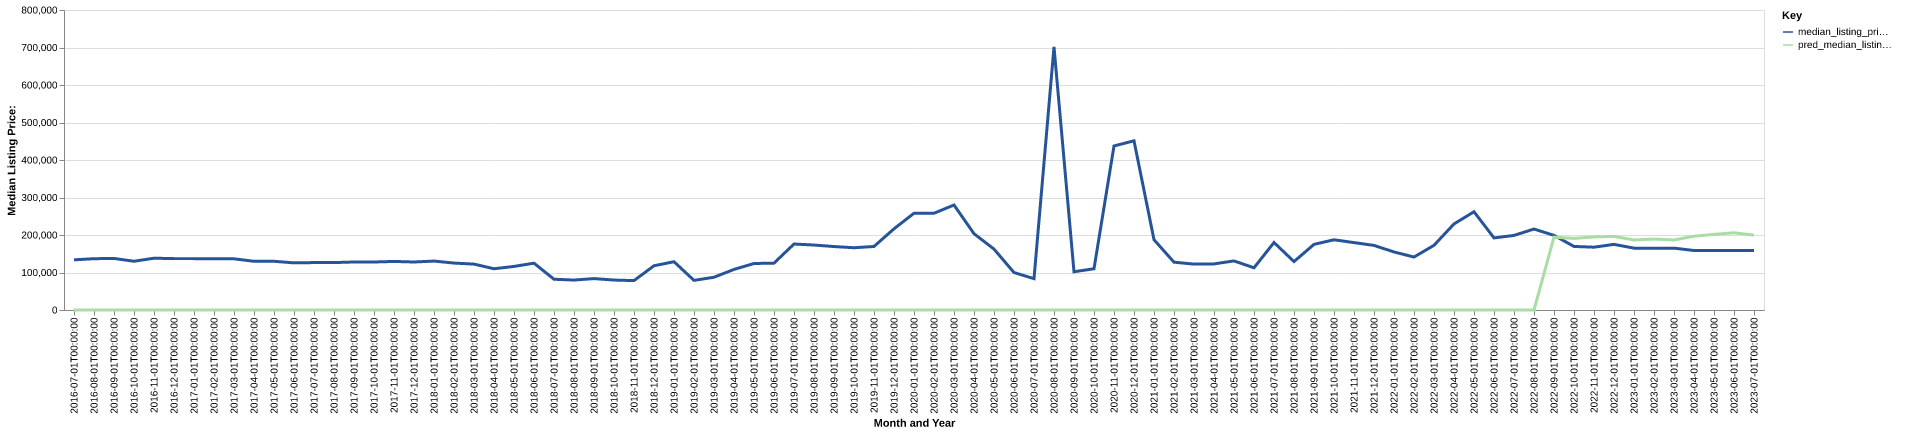

Values plotted in this chart, from the file beside it:
date, time_idx, median_listing_price, thirty_year_interest_rate_five, month, county_name, active_listing_count, median_days_on_market, pred_median_listing_price, month_year
2016-07-01, 0, 133750, 3.72, 7, concho, tx, 17.0, 83.0, 0, Jul-2016
2016-08-01, 1, 136825, 3.73, 8, concho, tx, 19.0, 65.0, 0, Aug-2016
2016-09-01, 2, 137500, 3.66, 9, concho, tx, 17.0, 81.0, 0, Sep-2016
2016-10-01, 3, 130000, 3.64, 10, concho, tx, 17.0, 91.0, 0, Oct-2016
2016-11-01, 4, 138125, 3.66, 11, concho, tx, 20.0, 105.0, 0, Nov-2016
2016-12-01, 5, 137000, 3.48, 12, concho, tx, 19.0, 94.0, 0, Dec-2016
2017-01-01, 6, 137000, 3.45, 1, concho, tx, 19.0, 78.0, 0, Jan-2017
2017-02-01, 7, 137000, 3.5, 2, concho, tx, 18.0, 105.0, 0, Feb-2017
2017-03-01, 8, 136500, 3.52, 3, concho, tx, 15.0, 112.0, 0, Mar-2017
2017-04-01, 9, 129900, 4.03, 4, concho, tx, 13.0, 116.0, 0, Apr-2017
2017-05-01, 10, 129900, 4.32, 5, concho, tx, 12.0, 132.0, 0, May-2017
2017-06-01, 11, 125675, 4.2, 6, concho, tx, 14.0, 116.0, 0, Jun-2017
2017-07-01, 12, 126450, 4.19, 7, concho, tx, 14.0, 74.0, 0, Jul-2017
2017-08-01, 13, 126450, 4.3, 8, concho, tx, 13.0, 81.0, 0, Aug-2017
2017-09-01, 14, 128000, 4.1, 9, concho, tx, 11.0, 95.0, 0, Sep-2017
2017-10-01, 15, 128000, 4.05, 10, concho, tx, 12.0, 114.0, 0, Oct-2017
2017-11-01, 16, 129500, 3.94, 11, concho, tx, 11.0, 124.0, 0, Nov-2017
2017-12-01, 17, 128000, 4.03, 12, concho, tx, 11.0, 131.0, 0, Dec-2017
2018-01-01, 18, 130475, 3.93, 1, concho, tx, 8.0, 94.0, 0, Jan-2018
2018-02-01, 19, 125150, 3.83, 2, concho, tx, 7.0, 178.0, 0, Feb-2018
2018-03-01, 20, 122400, 3.94, 3, concho, tx, 8.0, 164.0, 0, Mar-2018
2018-04-01, 21, 110000, 3.95, 4, concho, tx, 12.0, 36.0, 0, Apr-2018
2018-05-01, 22, 116200, 3.99, 5, concho, tx, 12.0, 53.0, 0, May-2018
2018-06-01, 23, 124850, 4.15, 6, concho, tx, 10.0, 68.0, 0, Jun-2018
2018-07-01, 24, 82000, 4.4, 7, concho, tx, 11.0, 48.0, 0, Jul-2018
2018-08-01, 25, 79875, 4.46, 8, concho, tx, 15.0, 46.0, 0, Aug-2018
2018-09-01, 26, 83750, 4.58, 9, concho, tx, 12.0, 59.0, 0, Sep-2018
2018-10-01, 27, 79875, 4.66, 10, concho, tx, 13.0, 89.0, 0, Oct-2018
2018-11-01, 28, 78375, 4.62, 11, concho, tx, 12.0, 116.0, 0, Nov-2018
2018-12-01, 29, 118000, 4.54, 12, concho, tx, 14.0, 102.0, 0, Dec-2018
2019-01-01, 30, 128750, 4.6, 1, concho, tx, 20.0, 46.0, 0, Jan-2019
2019-02-01, 31, 79000, 4.72, 2, concho, tx, 17.0, 62.0, 0, Feb-2019
2019-03-01, 32, 87357, 4.9, 3, concho, tx, 14.0, 108.0, 0, Mar-2019
2019-04-01, 33, 108250, 4.94, 4, concho, tx, 12.0, 159.0, 0, Apr-2019
2019-05-01, 34, 124000, 4.75, 5, concho, tx, 12.0, 159.0, 0, May-2019
2019-06-01, 35, 125000, 4.51, 6, concho, tx, 12.0, 118.0, 0, Jun-2019
2019-07-01, 36, 175950, 4.41, 7, concho, tx, 10.0, 61.0, 0, Jul-2019
2019-08-01, 37, 173250, 4.41, 8, concho, tx, 12.0, 86.0, 0, Aug-2019
2019-09-01, 38, 169200, 4.2, 9, concho, tx, 14.0, 107.0, 0, Sep-2019
2019-10-01, 39, 166050, 4.14, 10, concho, tx, 15.0, 121.0, 0, Oct-2019
2019-11-01, 40, 169400, 3.84, 11, concho, tx, 12.0, 137.0, 0, Nov-2019
2019-12-01, 41, 216500, 3.81, 12, concho, tx, 10.0, 144.0, 0, Dec-2019
2020-01-01, 42, 258000, 3.75, 1, concho, tx, 7.0, 182.0, 0, Jan-2020
2020-02-01, 43, 258000, 3.73, 2, concho, tx, 5.0, 257.0, 0, Feb-2020
2020-03-01, 44, 280000, 3.78, 3, concho, tx, 6.0, 83.0, 0, Mar-2020
2020-04-01, 45, 203500, 3.75, 4, concho, tx, 5.0, 139.0, 0, Apr-2020
2020-05-01, 46, 162450, 3.74, 5, concho, tx, 6.0, 104.0, 0, May-2020
2020-06-01, 47, 99900, 3.72, 6, concho, tx, 5.0, 130.0, 0, Jun-2020
2020-07-01, 48, 83600, 3.49, 7, concho, tx, 3.0, 57.0, 0, Jul-2020
2020-08-01, 49, 701600, 3.65, 8, concho, tx, 2.0, 71.0, 0, Aug-2020
2020-09-01, 50, 102050, 3.33, 9, concho, tx, 4.0, 48.0, 0, Sep-2020
2020-10-01, 51, 110000, 3.28, 10, concho, tx, 5.0, 57.0, 0, Oct-2020
2020-11-01, 52, 437400, 3.21, 11, concho, tx, 4.0, 72.0, 0, Nov-2020
2020-12-01, 53, 451200, 3.07, 12, concho, tx, 5.0, 85.0, 0, Dec-2020
2021-01-01, 54, 187400, 2.99, 1, concho, tx, 6.0, 55.0, 0, Jan-2021
2021-02-01, 55, 127500, 2.93, 2, concho, tx, 6.0, 76.0, 0, Feb-2021
2021-03-01, 56, 122400, 2.88, 3, concho, tx, 8.0, 74.0, 0, Mar-2021
2021-04-01, 57, 122950, 2.84, 4, concho, tx, 7.0, 83.0, 0, Apr-2021
2021-05-01, 58, 130900, 2.71, 5, concho, tx, 7.0, 27.0, 0, May-2021
2021-06-01, 59, 112575, 2.79, 6, concho, tx, 10.0, 67.0, 0, Jun-2021
... 25 more rows
